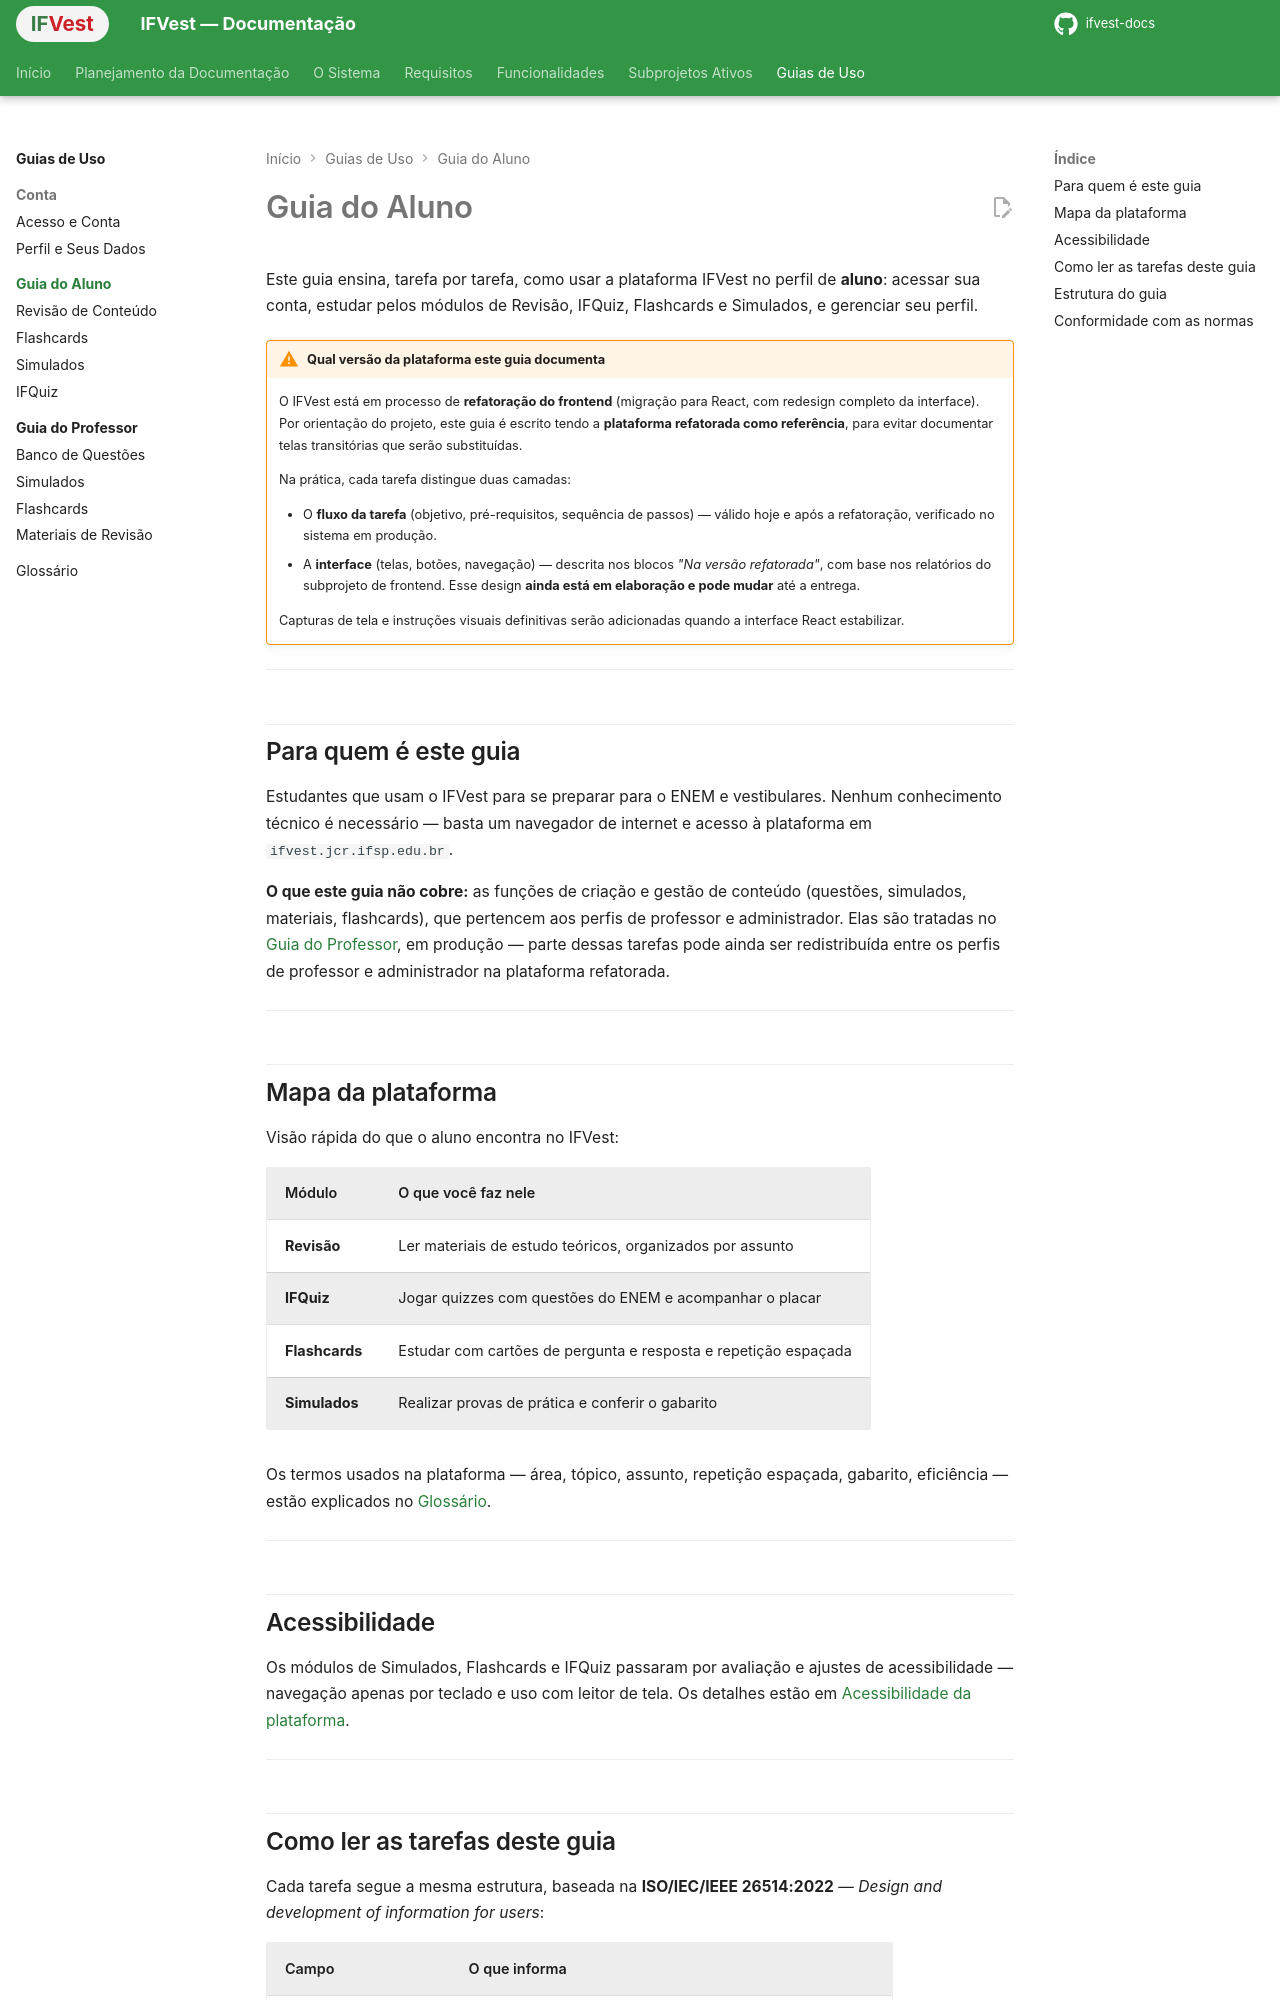

repository: IthaloCavalcante/ifvest-docs · page: guias/aluno/index.html · generator: mkdocs

# Guia do Aluno

Este guia ensina, tarefa por tarefa, como usar a plataforma IFVest no perfil de **aluno**: acessar sua conta, estudar pelos módulos de Revisão, IFQuiz, Flashcards e Simulados, e gerenciar seu perfil.

!!! warning "Qual versão da plataforma este guia documenta"
    O IFVest está em processo de **refatoração do frontend** (migração para React, com redesign completo da interface). Por orientação do projeto, este guia é escrito tendo a **plataforma refatorada como referência**, para evitar documentar telas transitórias que serão substituídas.

    Na prática, cada tarefa distingue duas camadas:

    - O **fluxo da tarefa** (objetivo, pré-requisitos, sequência de passos) — válido hoje e após a refatoração, verificado no sistema em produção.
    - A **interface** (telas, botões, navegação) — descrita nos blocos *"Na versão refatorada"*, com base nos relatórios do subprojeto de frontend. Esse design **ainda está em elaboração e pode mudar** até a entrega.

    Capturas de tela e instruções visuais definitivas serão adicionadas quando a interface React estabilizar.

---

## Para quem é este guia

Estudantes que usam o IFVest para se preparar para o ENEM e vestibulares. Nenhum conhecimento técnico é necessário — basta um navegador de internet e acesso à plataforma em `ifvest.jcr.ifsp.edu.br`.

**O que este guia não cobre:** as funções de criação e gestão de conteúdo (questões, simulados, materiais, flashcards), que pertencem aos perfis de professor e administrador. Elas são tratadas no [Guia do Professor](../professor/index.md), em produção — parte dessas tarefas pode ainda ser redistribuída entre os perfis de professor e administrador na plataforma refatorada.

---

## Mapa da plataforma

Visão rápida do que o aluno encontra no IFVest:

| Módulo | O que você faz nele |
|---|---|
| **Revisão** | Ler materiais de estudo teóricos, organizados por assunto |
| **IFQuiz** | Jogar quizzes com questões do ENEM e acompanhar o placar |
| **Flashcards** | Estudar com cartões de pergunta e resposta e repetição espaçada |
| **Simulados** | Realizar provas de prática e conferir o gabarito |

Os termos usados na plataforma — área, tópico, assunto, repetição espaçada, gabarito, eficiência — estão explicados no [Glossário](../glossario.md).

---

## Acessibilidade

Os módulos de Simulados, Flashcards e IFQuiz passaram por avaliação e ajustes de acessibilidade — navegação apenas por teclado e uso com leitor de tela. Os detalhes estão em [Acessibilidade da plataforma](../index.md#acessibilidade-da-plataforma).

---
